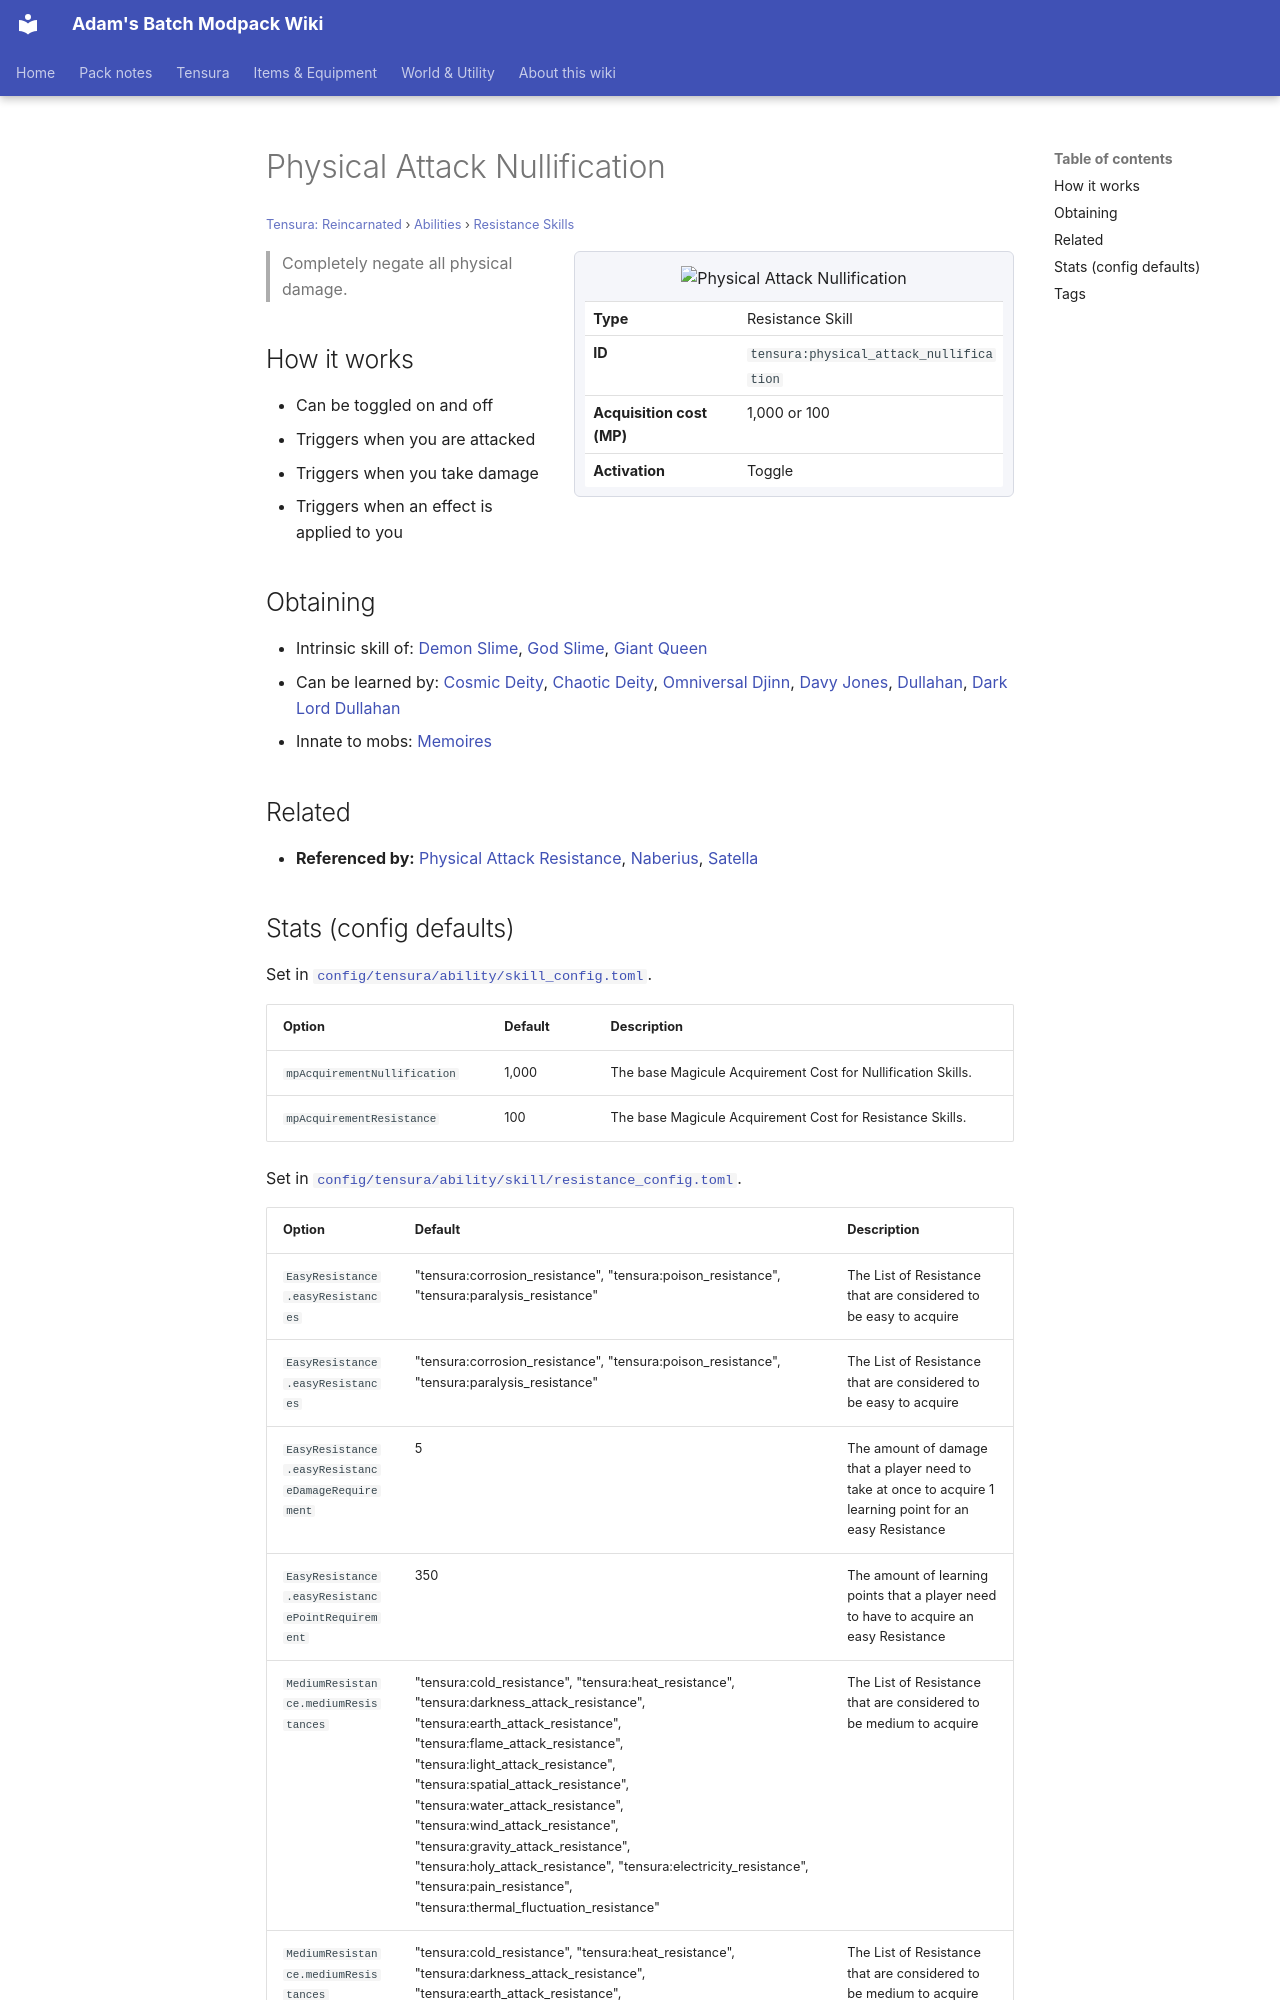

repository: Proteus-Nell/Adams-Batch-MC-Modpack-Wiki · page: tensura-reincarnated/abilities/resistance-skills/physical-attack-nullification/index.html · generator: mkdocs

# Physical Attack Nullification

<small>[Tensura: Reincarnated](../../index.md) &rsaquo; [Abilities](../index.md) &rsaquo; [Resistance Skills](index.md)</small>

<div class="infobox" markdown>

![Physical Attack Nullification](../../../assets/icons/tensura/skill/physical_attack_nullification.png)

| | |
|---|---|
| **Type** | Resistance Skill |
| **ID** | `tensura:physical_attack_nullification` |
| **Acquisition cost (MP)** | 1,000 or 100 |
| **Activation** | Toggle |

</div>

> Completely negate all physical damage.

## How it works

- Can be toggled on and off
- Triggers when you are attacked
- Triggers when you take damage
- Triggers when an effect is applied to you

## Obtaining

- Intrinsic skill of: [Demon Slime](../../races/demon-slime.md), [God Slime](../../races/god-slime.md), [Giant Queen](../../../tr-nightmares/races/giant-queen.md)
- Can be learned by: [Cosmic Deity](../../../ascension/races/cosmic-deity.md), [Chaotic Deity](../../../ascension/races/chaotic-deity.md), [Omniversal Djinn](../../../ascension/races/omniversal-djinn.md), [Davy Jones](../../../ascension/races/davy-jones.md), [Dullahan](../../../ascension/races/dullahan.md), [Dark Lord Dullahan](../../../ascension/races/dark-lord-dullahan.md)
- Innate to mobs: [Memoires](../../../tensura-mysticism/mobs/memoires.md)

## Related

- **Referenced by:** [Physical Attack Resistance](physical-attack-resistance.md), [Naberius](../../../tensura-more-skills/abilities/ultimate-skills/naberius.md), [Satella](../../../tensura-more-skills/abilities/unique-skills/satella.md)
